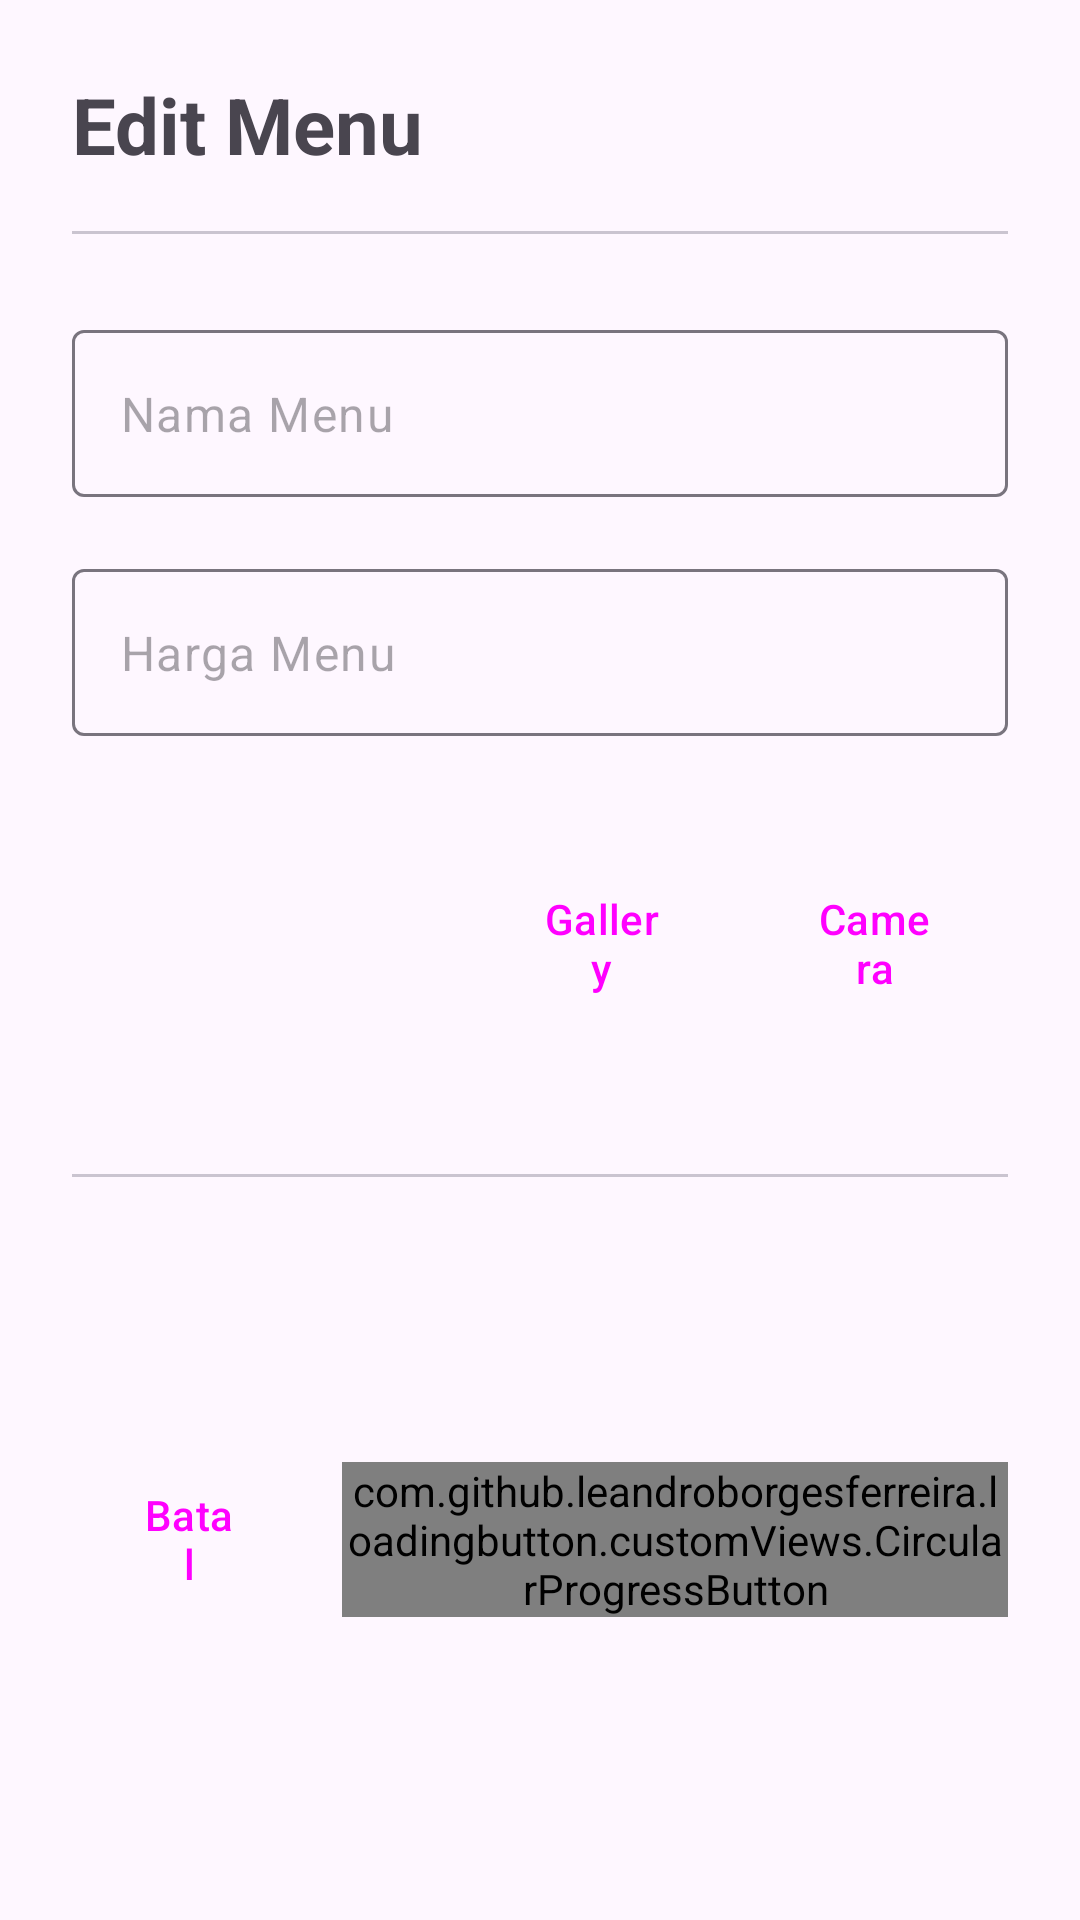

Write the Android layout XML for this screen, with the resource values it uses.
<!-- AndroidManifest.xml: application theme Theme.PointOfSale -->
<!-- res/layout/fragment_pop_up_edit_menu.xml -->
<?xml version="1.0" encoding="utf-8"?>
<androidx.constraintlayout.widget.ConstraintLayout xmlns:android="http://schemas.android.com/apk/res/android"
    xmlns:app="http://schemas.android.com/apk/res-auto"
    xmlns:tools="http://schemas.android.com/tools"
    android:layout_width="match_parent"
    android:layout_height="wrap_content"
    android:padding="24dp">

    <LinearLayout
        android:id="@+id/holderTitle"
        android:layout_width="match_parent"
        android:layout_height="wrap_content"
        android:orientation="horizontal"
        app:layout_constraintEnd_toEndOf="parent"
        app:layout_constraintStart_toStartOf="parent"
        app:layout_constraintTop_toTopOf="parent">

        <TextView
            android:layout_width="match_parent"
            android:layout_height="match_parent"
            android:lineSpacingExtra="4sp"
            android:text="@string/edit_menu"
            android:textSize="26sp"
            android:textStyle="bold" />

    </LinearLayout>

    <com.google.android.material.divider.MaterialDivider
        android:id="@+id/materialDivider"
        android:layout_width="match_parent"
        android:layout_height="1dp"
        android:layout_marginTop="18dp"
        app:layout_constraintEnd_toEndOf="parent"
        app:layout_constraintStart_toStartOf="parent"
        app:layout_constraintTop_toBottomOf="@+id/holderTitle" />


    <LinearLayout
        android:id="@+id/holderPembayaran"
        android:layout_width="match_parent"
        android:layout_height="wrap_content"
        android:layout_marginTop="32dp"
        android:orientation="vertical"
        app:layout_constraintEnd_toEndOf="parent"
        app:layout_constraintStart_toStartOf="parent"
        app:layout_constraintTop_toBottomOf="@+id/materialDivider">

        <com.google.android.material.textfield.TextInputLayout

            android:layout_width="match_parent"
            android:layout_height="wrap_content"
            android:orientation="vertical"
            app:hintEnabled="false">

            <com.google.android.material.textfield.TextInputEditText
                android:id="@+id/namaMenu"
                android:layout_width="match_parent"
                android:layout_height="wrap_content"
                android:hint="@string/nama_menu" />


        </com.google.android.material.textfield.TextInputLayout>

        <com.google.android.material.textfield.TextInputLayout
            android:layout_width="match_parent"
            android:layout_height="wrap_content"
            android:layout_marginTop="24dp"
            android:orientation="vertical"
            app:hintEnabled="false">

            <com.google.android.material.textfield.TextInputEditText
                android:id="@+id/hargaMenu"
                android:layout_width="match_parent"
                android:layout_height="wrap_content"
                android:inputType="number"
                android:hint="@string/harga_menu" />

        </com.google.android.material.textfield.TextInputLayout>

    </LinearLayout>


    <LinearLayout
        android:id="@+id/imageplace"
        android:layout_width="match_parent"
        android:layout_height="wrap_content"
        android:layout_marginTop="24dp"
        android:orientation="horizontal"
        app:layout_constraintTop_toBottomOf="@+id/holderPembayaran"
        tools:layout_editor_absoluteX="24dp">

        <ImageView
            android:id="@+id/imageContainer"
            android:layout_width="120dp"
            android:layout_height="90dp"
            android:src="@drawable/ic_blank" />

        <Button
            style="@style/Widget.Material3.Button.OutlinedButton.Icon"
            android:id="@+id/tambahGambar"
            android:layout_width="0dp"
            android:layout_height="wrap_content"
            android:layout_gravity="center"
            android:layout_marginStart="20dp"
            android:layout_weight="0.1"
            android:text="@string/gallery"
            app:icon="@drawable/ic_galery"
            app:iconTint="@color/blue" />

        <Button
            style="@style/Widget.Material3.Button.OutlinedButton.Icon"
            android:id="@+id/tambahGambarCam"
            android:layout_width="0dp"
            android:layout_height="wrap_content"
            android:layout_gravity="center"
            android:layout_marginStart="10dp"
            android:layout_weight="0.1"
            android:text="@string/camera"
            app:icon="@drawable/ic_cam"
            app:iconTint="@color/blue" />

    </LinearLayout>

    <com.google.android.material.divider.MaterialDivider
        android:id="@+id/materialDivider2"
        android:layout_width="match_parent"
        android:layout_height="1dp"
        android:layout_marginTop="32dp"
        app:layout_constraintEnd_toEndOf="parent"
        app:layout_constraintStart_toStartOf="parent"
        app:layout_constraintTop_toBottomOf="@+id/imageplace" />

    <LinearLayout
        android:id="@+id/linearLayout2"
        android:layout_width="match_parent"
        android:layout_height="wrap_content"
        android:layout_marginTop="18dp"
        app:layout_constraintBottom_toBottomOf="parent"
        app:layout_constraintEnd_toEndOf="parent"
        app:layout_constraintStart_toStartOf="parent"
        app:layout_constraintTop_toBottomOf="@+id/materialDivider2">

        <Button
            android:id="@+id/batal"
            style="?attr/materialButtonOutlinedStyle"
            android:layout_width="wrap_content"
            android:layout_height="match_parent"
            android:layout_marginEnd="12dp"
            android:layout_weight="0.1"
            android:gravity="center"
            android:text="@string/batal" />

        <com.github.leandroborgesferreira.loadingbutton.customViews.CircularProgressButton
            android:id="@+id/btn_edit_menu"
            android:layout_width="wrap_content"
            android:layout_height="wrap_content"
            android:layout_weight="0.9"
            android:layout_gravity="center"
            android:background="@drawable/circle_button"
            android:text="@string/simpan_perubahan"
            android:textAllCaps="false"
            android:textColor="@color/white"
            app:spinning_bar_color="#FFF"
            app:spinning_bar_padding="6dp"
            app:spinning_bar_width="4dp" />

    </LinearLayout>
</androidx.constraintlayout.widget.ConstraintLayout>
<!-- resources referenced by this layout -->
<resources>
  <color name="blue">#004080</color>
  <color name="white">#FFFFFFFF</color>
  <!-- drawable circle_button (drawable) -->
  <?xml version="1.0" encoding="utf-8"?>
  <shape xmlns:android="http://schemas.android.com/apk/res/android"
      android:shape="rectangle">
      <solid android:color="#004080" /> 
      <corners android:radius="20dp" /> 
  </shape>
  <string name="batal">Batal</string>
  <string name="camera">Camera</string>
  <string name="edit_menu">Edit Menu</string>
  <string name="gallery">Gallery</string>
  <string name="harga_menu">Harga Menu</string>
  <string name="nama_menu">Nama Menu</string>
  <string name="simpan_perubahan">Simpan Perubahan</string>
  <style name="Theme.PointOfSale" parent="Base.Theme.PointOfSale" />
  <style name="Base.Theme.PointOfSale" parent="Theme.Material3.DayNight.NoActionBar">
          
          <item name="colorPrimary">#004080</item>
          <item name="colorSecondary">#EBF2FA</item>
  
      </style>
</resources>
